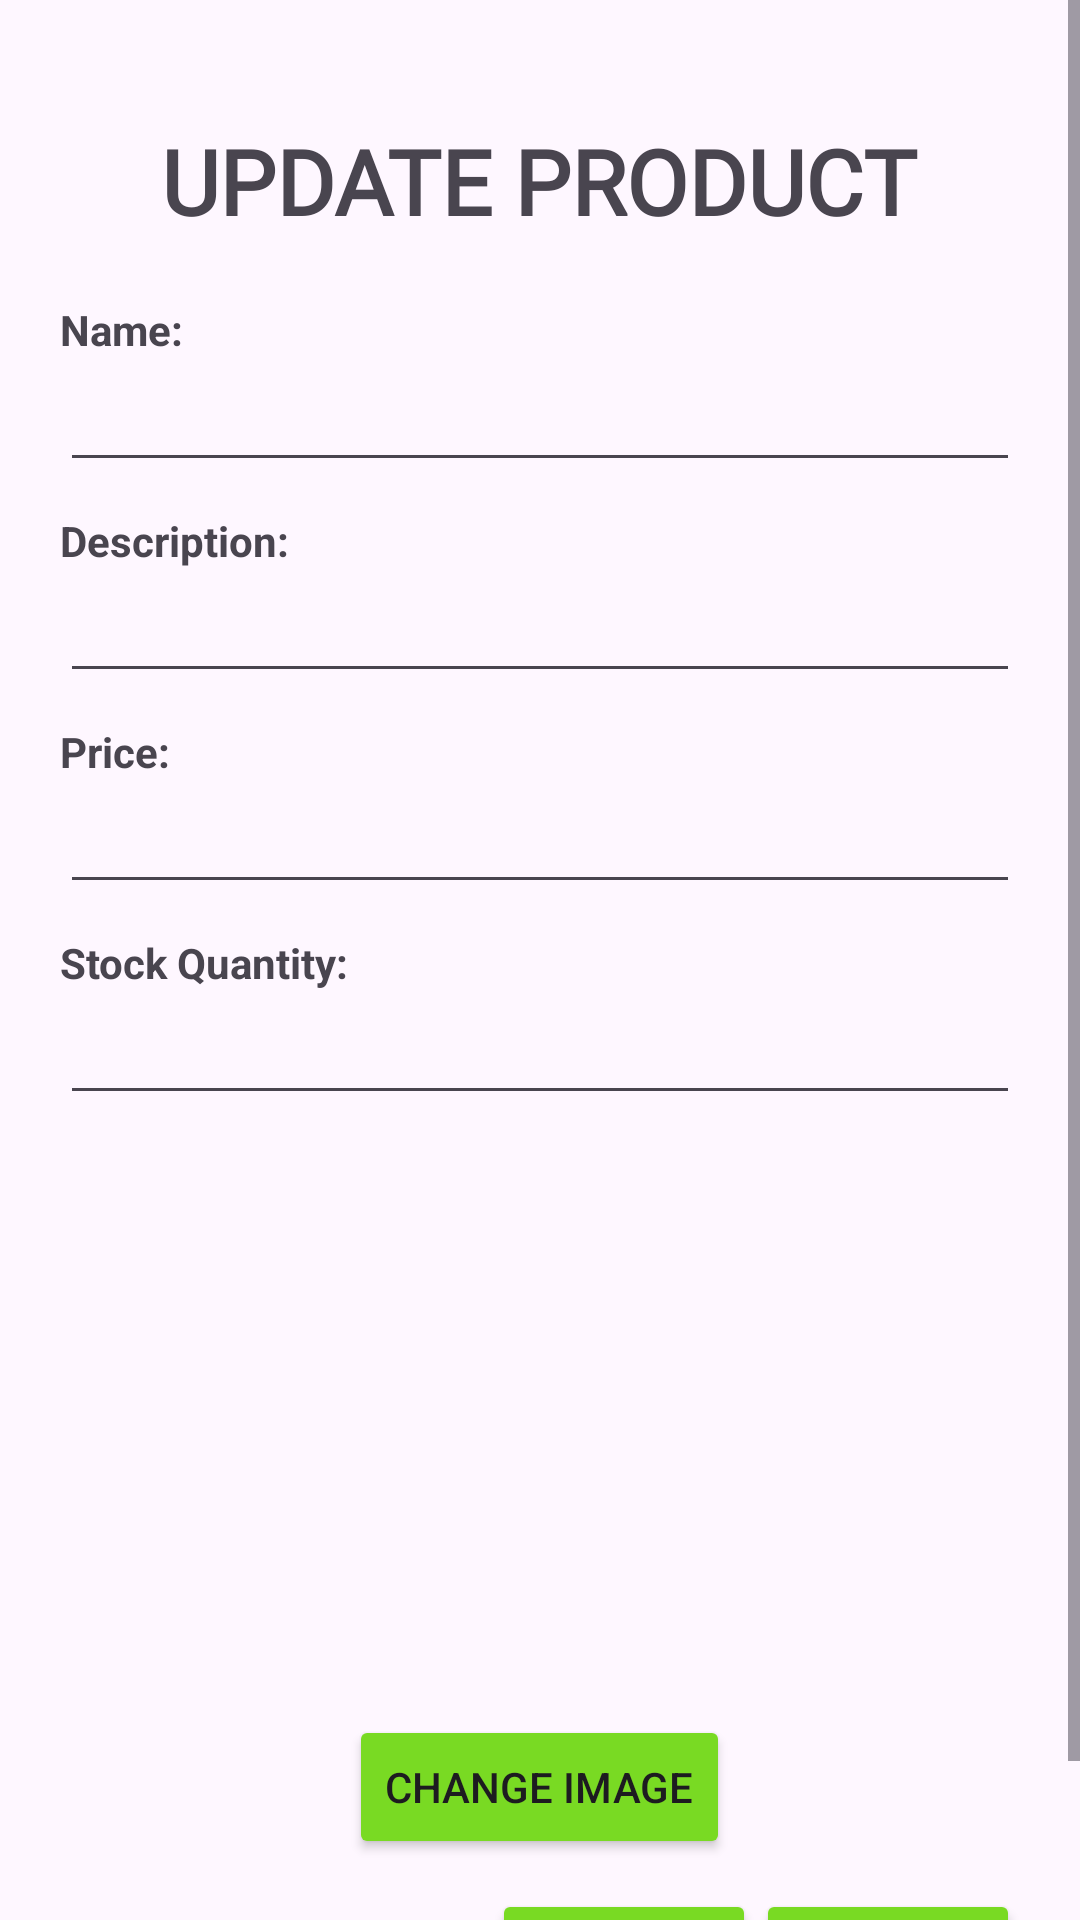

Write the Android layout XML for this screen, with the resource values it uses.
<!-- AndroidManifest.xml: application theme Theme.Toy_Store -->
<!-- res/layout/activity_update_product.xml -->
<?xml version="1.0" encoding="utf-8"?>
<ScrollView xmlns:android="http://schemas.android.com/apk/res/android"
    xmlns:tools="http://schemas.android.com/tools"
    android:layout_width="match_parent"
    android:layout_height="match_parent"
    tools:context=".UpdateProductActivity">

    <LinearLayout
        android:padding="20dp"
        android:orientation="vertical"
        android:layout_width="match_parent"
        android:layout_height="wrap_content">

        <TextView
            android:padding="20dp"
            android:textSize="30sp"
            android:layout_gravity="center"
            android:text="UPDATE PRODUCT"
            android:fontFamily="@font/aclonica"
            android:textStyle="bold"
            android:layout_width="wrap_content"
            android:layout_height="wrap_content" />

        <TextView
            android:textStyle="bold"
            android:layout_width="wrap_content"
            android:layout_height="wrap_content"
            android:text="Name:" />
        <EditText
            android:id="@+id/et_nameProduct"
            android:layout_width="match_parent"
            android:layout_height="wrap_content" />

        <TextView
            android:paddingTop="10dp"
            android:textStyle="bold"
            android:layout_width="wrap_content"
            android:layout_height="wrap_content"
            android:text="Description:" />
        <EditText
            android:id="@+id/et_descriptionProduct"
            android:layout_width="match_parent"
            android:layout_height="wrap_content" />

        <TextView
            android:paddingTop="10dp"
            android:textStyle="bold"
            android:layout_width="wrap_content"
            android:layout_height="wrap_content"
            android:text="Price:" />
        <EditText
            android:id="@+id/et_priceProduct"
            android:layout_width="match_parent"
            android:layout_height="wrap_content"
            android:inputType="numberDecimal" />

        <TextView
            android:paddingTop="10dp"
            android:textStyle="bold"
            android:layout_width="wrap_content"
            android:layout_height="wrap_content"
            android:text="Stock Quantity:" />
        <EditText
            android:id="@+id/et_stockQuantity"
            android:layout_width="match_parent"
            android:layout_height="wrap_content"
            android:inputType="number" />

        <ImageView
            android:id="@+id/img_product"
            android:layout_width="match_parent"
            android:layout_height="200dp"
            android:scaleType="centerCrop"
            android:paddingTop="10dp" />
        <Button
            android:id="@+id/btn_change_image"
            android:layout_width="wrap_content"
            android:layout_height="wrap_content"
            android:backgroundTint="@color/green_light"
            android:text="Change Image"
            android:layout_gravity="center"
            android:paddingTop="10dp"/>

        <LinearLayout
            android:paddingTop="10dp"
            android:layout_width="match_parent"
            android:layout_height="wrap_content"
            android:orientation="horizontal"
            android:gravity="end">

            <Button
                android:id="@+id/btn_update_product"
                android:layout_width="wrap_content"
                android:layout_height="wrap_content"
                android:backgroundTint="@color/green_light"
                android:text="Update" />

            <Button
                android:id="@+id/btn_cancel"
                android:layout_width="wrap_content"
                android:layout_height="wrap_content"
                android:backgroundTint="@color/green_light"
                android:text="Cancel" />
        </LinearLayout>
    </LinearLayout>
</ScrollView>
<!-- resources referenced by this layout -->
<resources>
  <color name="green_light">#79DA23</color>
  <style name="Theme.Toy_Store" parent="Base.Theme.Toy_Store" />
  <style name="Base.Theme.Toy_Store" parent="Theme.Material3.DayNight.NoActionBar">
          
          
      </style>
</resources>
